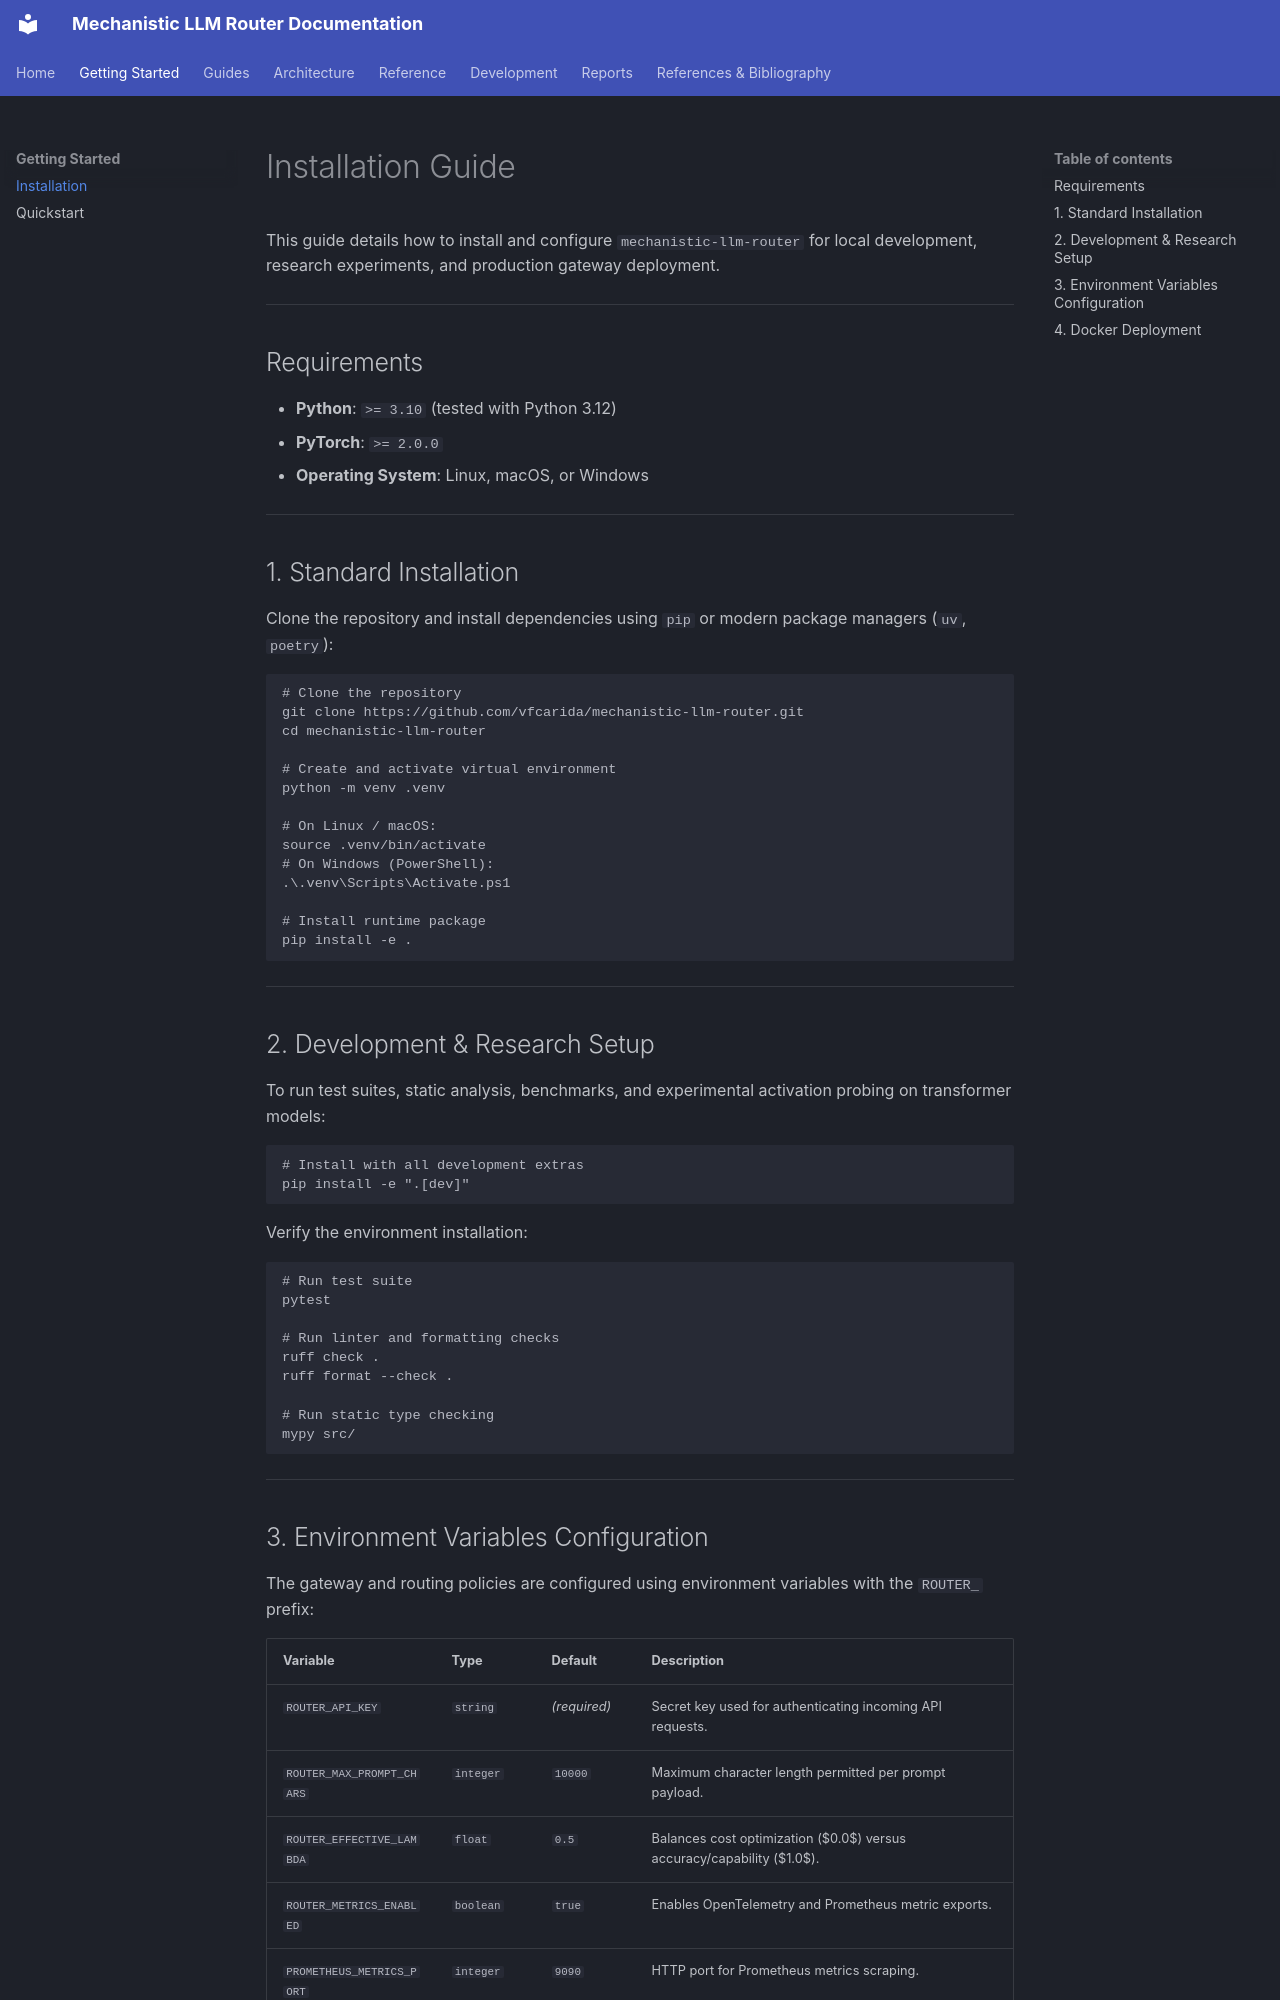

repository: vfcarida/mechanistic-llm-router · page: getting-started/installation/index.html · generator: mkdocs

# Installation Guide

This guide details how to install and configure `mechanistic-llm-router` for local development, research experiments, and production gateway deployment.

---

## Requirements

- **Python**: `>= 3.10` (tested with Python 3.12)
- **PyTorch**: `>= 2.0.0`
- **Operating System**: Linux, macOS, or Windows

---

## 1. Standard Installation

Clone the repository and install dependencies using `pip` or modern package managers (`uv`, `poetry`):

```bash
# Clone the repository
git clone https://github.com/vfcarida/mechanistic-llm-router.git
cd mechanistic-llm-router

# Create and activate virtual environment
python -m venv .venv

# On Linux / macOS:
source .venv/bin/activate
# On Windows (PowerShell):
.\.venv\Scripts\Activate.ps1

# Install runtime package
pip install -e .
```

---

## 2. Development & Research Setup

To run test suites, static analysis, benchmarks, and experimental activation probing on transformer models:

```bash
# Install with all development extras
pip install -e ".[dev]"
```

Verify the environment installation:

```bash
# Run test suite
pytest

# Run linter and formatting checks
ruff check .
ruff format --check .

# Run static type checking
mypy src/
```

---
